Run: headless pygame with SDL's dummy video driver; simulated clock (each Clock.tick advances the game by its frame time, no real sleeping); random seed 0; keys injected as events and as key.get_pressed() state; no mouse input.
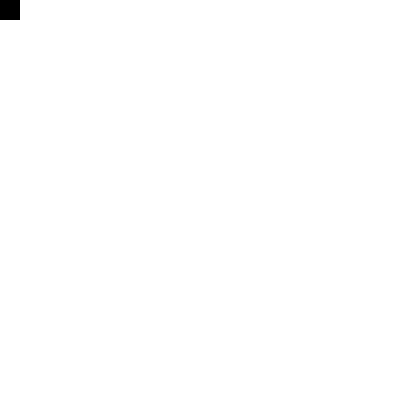
Frame 1 of 4 · flips 1–60 · no input
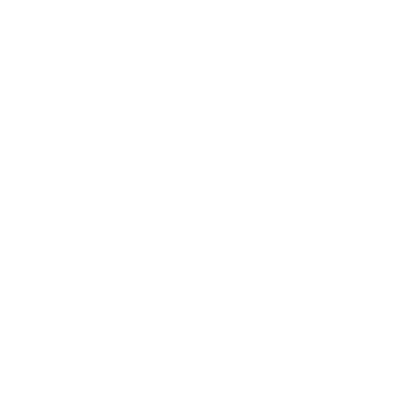
Frame 2 of 4 · flips 61–180 · tapped SPACE, RETURN · held RIGHT (→), D
Frame 3 of 4 · flips 181–300 · held DOWN (↓), S · screen unchanged from frame 2, image omitted
Frame 4 of 4 · flips 301–420 · held LEFT (←), A, UP (↑), W · screen same as frame 1, image omitted

The pygame program that drew these frames:

# -*- coding: utf-8 -*-
"""
Created on Sun Jul  1 11:29:17 2018

@author: bettmensch
"""

import pygame as pg
import sys

pg.init()

# create clock object
clock = pg.time.Clock()

# set pygamw window size
size = (400,400)

# get pygame window
main_screen = pg.display.set_mode(size)
main_screen.fill((255,255,255))

# set caption for pygame window
pg.display.set_caption("Test game for conversion to executable file")

# initialize player block parameters
x, y = 0, 0 # position
dx, dy = 0, 0 # speed

# start main game loop
while True:
    # handle events
    for event in pg.event.get():
        if event.type == pg.QUIT:
            # quit pygame
            pg.quit()
            sys.exit()
                    
        if event.type == pg.KEYDOWN:
            if event.key == pg.K_ESCAPE:
                # quit pygame
                pg.quit()
                sys.exit()
                
            if event.key == pg.K_UP:
                # do  something
                dy -= 5
            if event.key == pg.K_DOWN:
                # do  something
                dy += 5
            if event.key == pg.K_LEFT:
                # do  something
                dx -= 5
            if event.key == pg.K_RIGHT:
                # do  something
                dx += 5
                
        if event.type == pg.KEYUP:
            if event.key == pg.K_UP:
                # do  something
                dy += 5
            if event.key == pg.K_DOWN:
                # do  something
                dy -= 5
            if event.key == pg.K_LEFT:
                # do  something
                dx += 5
            if event.key == pg.K_RIGHT:
                # do  something
                dx -= 5
                
    # update player position
    x += dx
    y += dy
    
    # fill main surface with white
    main_screen.fill((255,255,255))
    
    # draw player
    pg.draw.rect(main_screen, (0,0,0), (x,y,20,20))
    
    # flip canvas
    pg.display.flip()
    
    # control game speed
    clock.tick(20)
